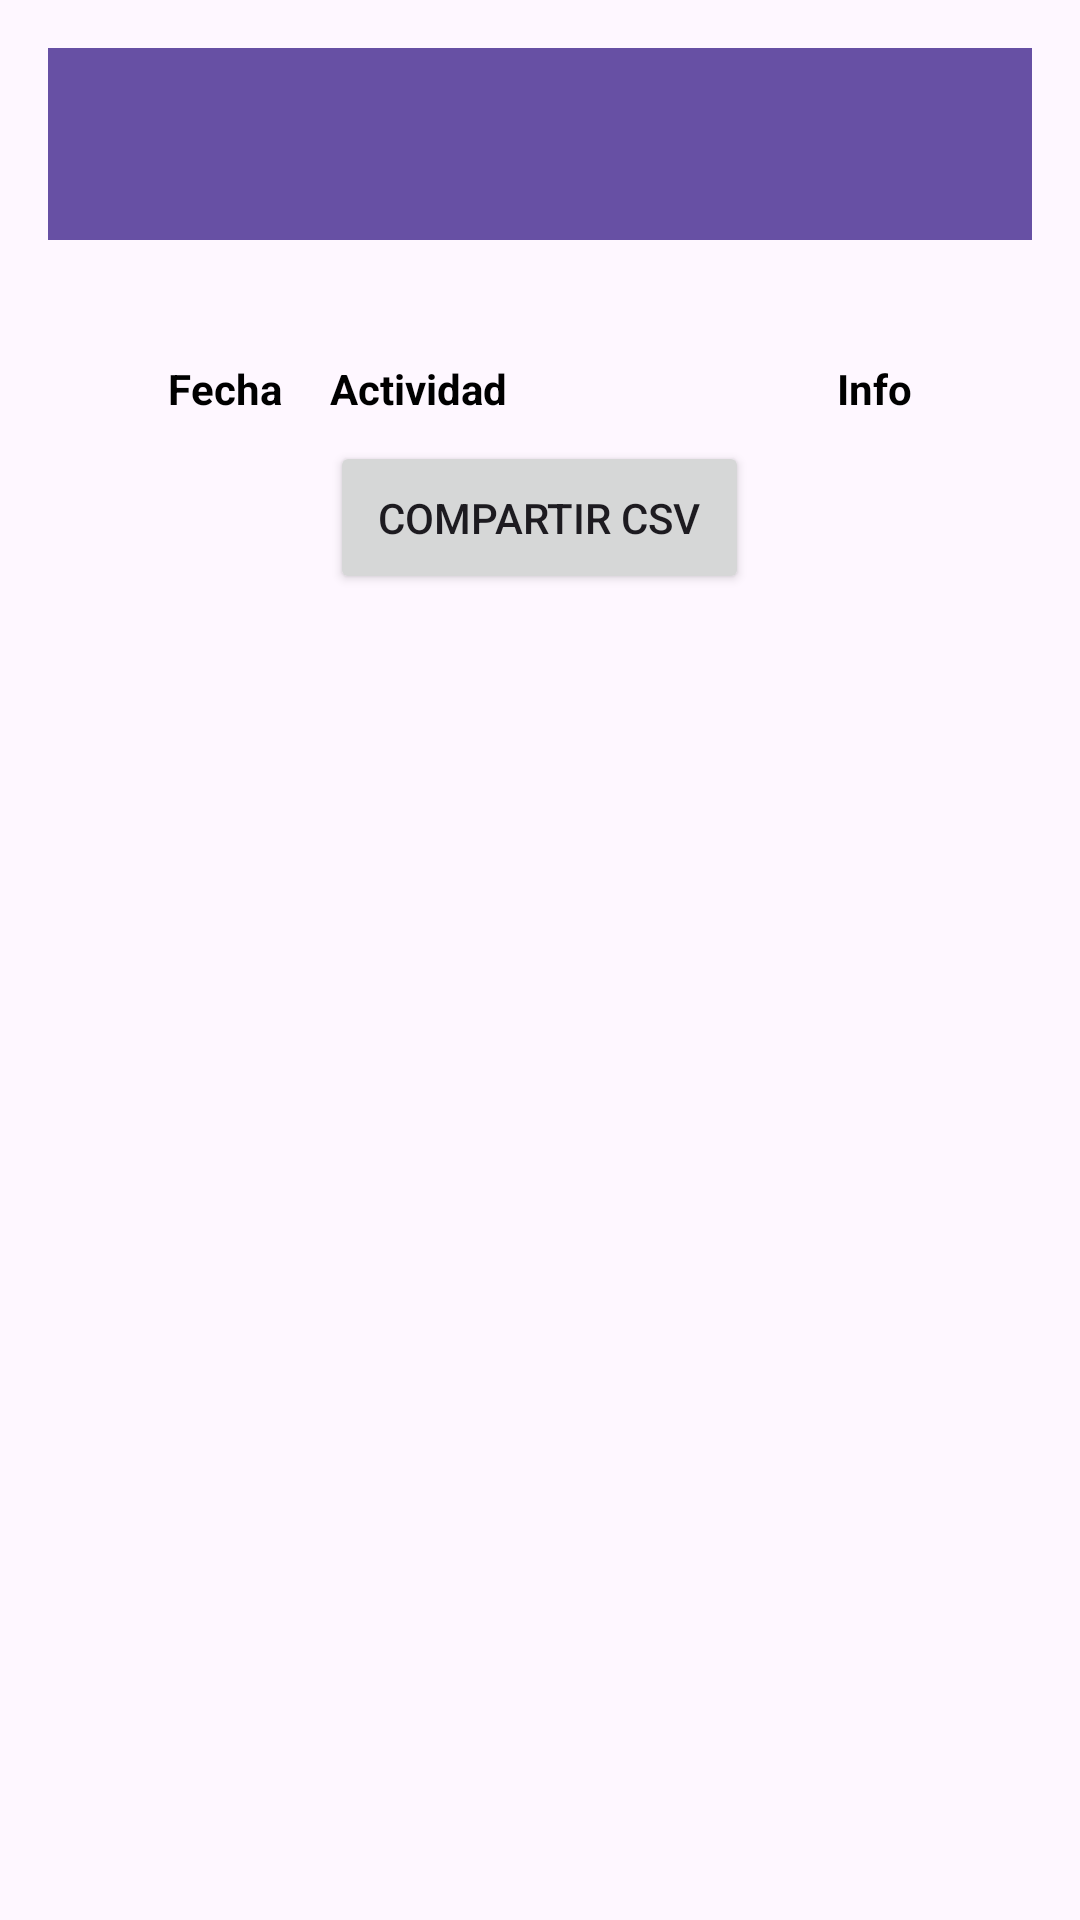

Android layout source for this screen:
<!-- AndroidManifest.xml: application theme Theme.DogActivity -->
<!-- res/layout/activity_log.xml -->
<?xml version="1.0" encoding="utf-8"?>
<LinearLayout xmlns:android="http://schemas.android.com/apk/res/android"
    android:layout_width="match_parent"
    android:layout_height="match_parent"
    android:orientation="vertical"
    android:padding="16dp">

    <androidx.appcompat.widget.Toolbar
            android:id="@+id/toolbar"
            android:layout_width="match_parent"
            android:layout_height="?attr/actionBarSize"
            android:background="?attr/colorPrimary"
            android:theme="?attr/actionBarTheme"
            android:elevation="4dp"
            android:popupTheme="@style/ThemeOverlay.AppCompat.Light" />

    <ScrollView
        android:layout_width="fill_parent"
        android:layout_height="fill_parent"
        android:orientation="vertical"
        android:padding="16dp">

        <LinearLayout
            android:layout_width="match_parent"
            android:layout_height="wrap_content"
            android:orientation="vertical"
            android:padding="16dp">

            <TableLayout
                android:id="@+id/tableLayout"
                android:layout_width="wrap_content"
                android:layout_height="wrap_content"
                android:stretchColumns="1">

                
                <TableRow>
                    <TextView
                        android:text="Fecha"
                        android:padding="8dp"
                        android:textColor="@android:color/black"
                    android:textStyle="bold"/>

                    <TextView
                        android:text="Actividad"
                        android:padding="8dp"
                        android:textColor="@android:color/black"
                        android:textStyle="bold"/>

                    <TextView
                        android:text="Info"
                        android:padding="8dp"
                        android:textColor="@android:color/black"
                        android:textStyle="bold"/>
                </TableRow>

            </TableLayout>

            <Button
                android:id="@+id/button_share"
                android:layout_width="wrap_content"
                android:layout_height="wrap_content"
                android:text="Compartir CSV"
                android:layout_gravity="center_horizontal"
                android:padding="16dp"/>
        </LinearLayout>
    </ScrollView>
</LinearLayout>
<!-- resources referenced by this layout -->
<resources>
  <style name="Theme.DogActivity" parent="Base.Theme.DogActivity" />
  <style name="Base.Theme.DogActivity" parent="Theme.Material3.DayNight.NoActionBar">
          
          
      </style>
</resources>
